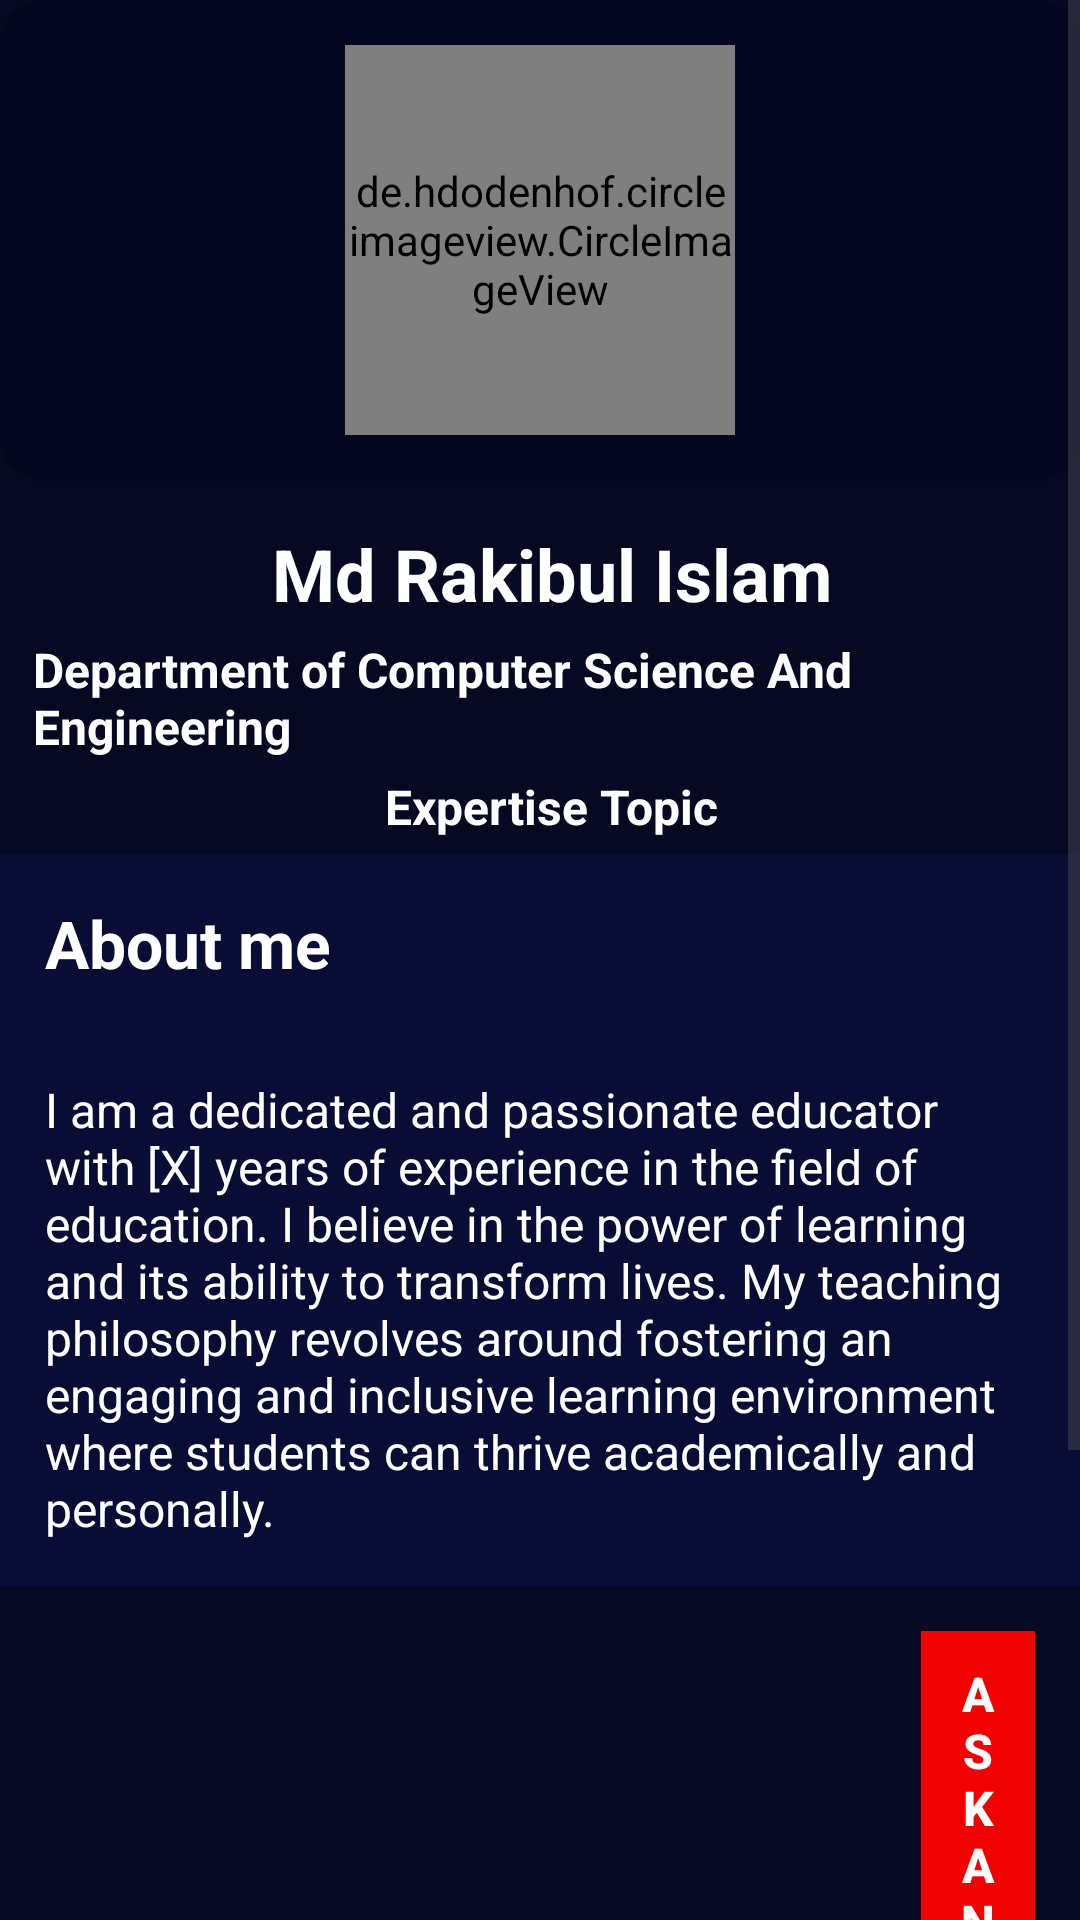

Produce the Android XML layout that renders to this screen, including the resource entries it uses.
<!-- AndroidManifest.xml: application theme Theme.Hackathon -->
<!-- res/layout/activity_consaltant_details.xml -->
<?xml version="1.0" encoding="utf-8"?>
<LinearLayout xmlns:android="http://schemas.android.com/apk/res/android"
    xmlns:app="http://schemas.android.com/apk/res-auto"
    xmlns:tools="http://schemas.android.com/tools"
    android:background="@color/back"
    android:layout_width="match_parent"
    android:orientation="vertical"
    android:layout_height="match_parent"
    >

    <ScrollView
        android:layout_width="match_parent"
        android:layout_height="match_parent">
        <LinearLayout
            android:orientation="vertical"
            android:layout_width="match_parent"
            android:gravity="center"
            android:layout_height="match_parent">
            <androidx.cardview.widget.CardView
                app:cardCornerRadius="15dp"

                android:layout_width="match_parent"
                android:backgroundTint="@color/back"

                android:layout_height="wrap_content">
                <de.hdodenhof.circleimageview.CircleImageView

                    android:layout_margin="15dp"
                    android:src="@drawable/image_du"
                    android:layout_gravity="center"

                    android:id="@+id/dt_image_id"
                    android:layout_width="130dp"
                    android:layout_height="130dp"/>


            </androidx.cardview.widget.CardView>

            <LinearLayout
                android:layout_margin="5dp"
                android:orientation="vertical"
                android:layout_width="match_parent"
                android:gravity="center"
                android:layout_height="match_parent">

                <TextView
                    android:id="@+id/dt_name_id"
                    android:layout_width="wrap_content"
                    android:layout_height="wrap_content"
                    android:layout_marginLeft="4dp"
                    android:layout_marginTop="5dp"
                    android:padding="5dp"
                    android:text="Md Rakibul Islam"
                    android:textColor="@color/white"
                    android:textSize="24sp"
                    android:textStyle="bold" />


                <TextView
                    android:textStyle="bold"
                    android:id="@+id/dt_dept_id"
                    android:layout_marginLeft="4dp"
                    android:textColor="@color/white"
                    android:textSize="16dp"
                    android:text="Department of Computer Science And Engineering"
                    android:layout_width="wrap_content"
                    android:layout_height="wrap_content"/>



                <TextView
                    android:textStyle="bold"
                    android:layout_marginTop="5dp"
                    android:id="@+id/dt_expert_id"
                    android:layout_marginLeft="4dp"
                    android:textColor="@color/white"
                    android:textSize="16dp"
                    android:text="Expertise Topic"
                    android:layout_width="wrap_content"
                    android:layout_height="wrap_content"/>
            </LinearLayout>
            <LinearLayout
                android:layout_width="match_parent"
                android:layout_height="wrap_content"
                android:orientation="vertical"

                >

                <TextView
                    android:layout_width="match_parent"
                    android:padding="15dp"
                    android:layout_height="wrap_content"
                    android:background="@color/allert_back_upper"
                    android:text="About me"
                    android:textStyle="bold"
                    android:textColor="@color/white"
                    android:textSize="22sp"></TextView>
                <TextView
                    android:id="@+id/dt_description_id"
                    android:layout_width="match_parent"
                    android:padding="15dp"
                    android:layout_height="wrap_content"
                    android:background="@color/allert_back_upper"
                    android:text="I am a dedicated and passionate educator with [X] years of experience in the field of education. I believe in the power of learning and its ability to transform lives. My teaching philosophy revolves around fostering an engaging and inclusive learning environment where students can thrive academically and personally."
                    android:textStyle="normal"
                    android:textColor="@color/white"
                    android:textSize="16sp"></TextView>


            </LinearLayout>
            <LinearLayout
                android:layout_width="match_parent"
                android:layout_height="wrap_content"
                android:gravity="center"
                android:orientation="horizontal">
                <Button
                    android:layout_margin="15dp"
                    android:layout_width="wrap_content"
                    android:layout_height="wrap_content"
                    android:textSize="16sp"
                    android:text="Request for \n Consultancy"
                    android:padding="10dp"
                    android:textStyle="bold"
                    android:textColor="@color/white"
                    android:background="@color/documentary">

                </Button>
                <Button
                    android:layout_margin="15dp"
                    android:layout_width="wrap_content"
                    android:layout_height="wrap_content"
                    android:textSize="16sp"
                    android:text="Ask any \n Question"
                    android:padding="10dp"
                    android:textStyle="bold"
                    android:textColor="@color/white"
                    android:background="@color/documentary">

                </Button>
            </LinearLayout>
        </LinearLayout>
    </ScrollView>


</LinearLayout>
<!-- resources referenced by this layout -->
<resources>
  <color name="allert_back_upper">#CC0A0D39</color>
  <color name="back">#FC050721</color>
  <color name="documentary">#F10202</color>
  <color name="white">#FFFFFFFF</color>
  <!-- drawable image_du: jpg bitmap (drawable, 52863 bytes) -->
  <style name="Theme.Hackathon" parent="Base.Theme.Hackathon" />
  <style name="Base.Theme.Hackathon" parent="Theme.Material3.DayNight.NoActionBar">
          
          
      </style>
</resources>
